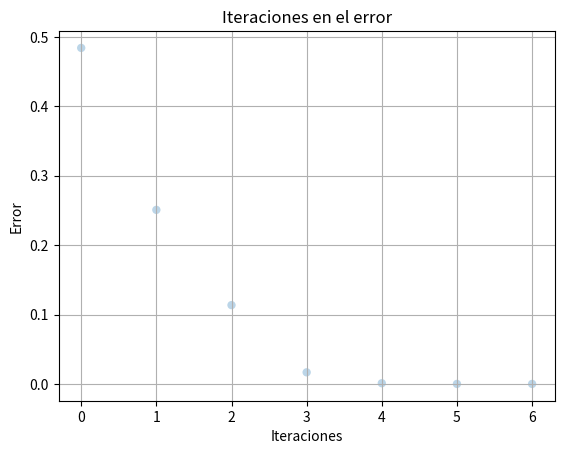
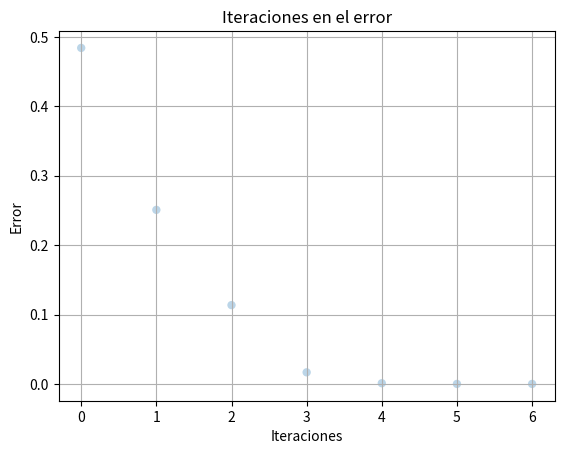

The script that saved these images, in order:
"""
Editor de Spyder
[redacted]

"""
import math as mt
import numpy as np
import matplotlib as mtp
import matplotlib.pyplot as plt
def f(x):
    return mt.log(x+2) - mt.sin(x)

def secante(E,x_1,x_2):
    error=mt.inf
    errorx = []
    cont=0
    cont2 = 1 
    while(error>E):
        print(x_1, x_2)
        cont=cont+1
        nx=(x_1-((f(x_1)*(x_1-x_2))/(f(x_1)-f(x_2))))
        error=mt.fabs(f(nx)-0)
        errorx.append(error)
        cont2 = cont2+1
        print(error)
        x_2=x_1
        x_1=nx
    return format(nx, ".10g"),cont,nx,f(nx),errorx

print(secante(10**-8,-1.9,-1.1)) # se eligio este punto ya que  (-1.9, 0 pero no covergia ya que el punto 0 tiene una pendiente contraria a la de -1.9 y al tener maximos, no se permitia convergencia, mientras que con -1.1 y -1.9 no ocurre 
form,conta,nnx,ffx,errorT = secante(10**-8,-1.9,-1.1)
x = range(len(errorT)) #Eje x de la gráfica
fig, ax = plt.subplots()
ax.scatter(x, errorT,alpha=0.3, edgecolors='none')
ax.grid(True)
ax.set(xlabel='Iteraciones', ylabel='Error',
       title='Iteraciones en el error')

## Punto 2

def f(x):
    return mt.log(x+2) - mt.sin(x)

def secante(E,x_1,x_2):
    error=mt.inf
    cont=0
    errorx = []
    cont2 = 1 
    while(error>E):
        print(x_1,x_2)
        cont=cont+1
        nx=(x_1-(f(x_1)*((x_1-x_2)/(f(x_1)-f(x_2)))))
        error=mt.fabs(f(nx)-0)
        errorx.append(error)
        print(error)
        x_2=x_1
        x_1=nx
        
    return format(nx, ".10g"),cont, errorx

print(secante(10**-8,-1.9,-1.1))
form1, cont1, errorx1 = secante(10**-8,-1.9,-1.1)
fig, ax = plt.subplots()
ax.scatter(x, errorx1,alpha=0.3, edgecolors='none')
ax.grid(True)
ax.set(xlabel='Iteraciones', ylabel='Error',
       title='Iteraciones en el error')
       
